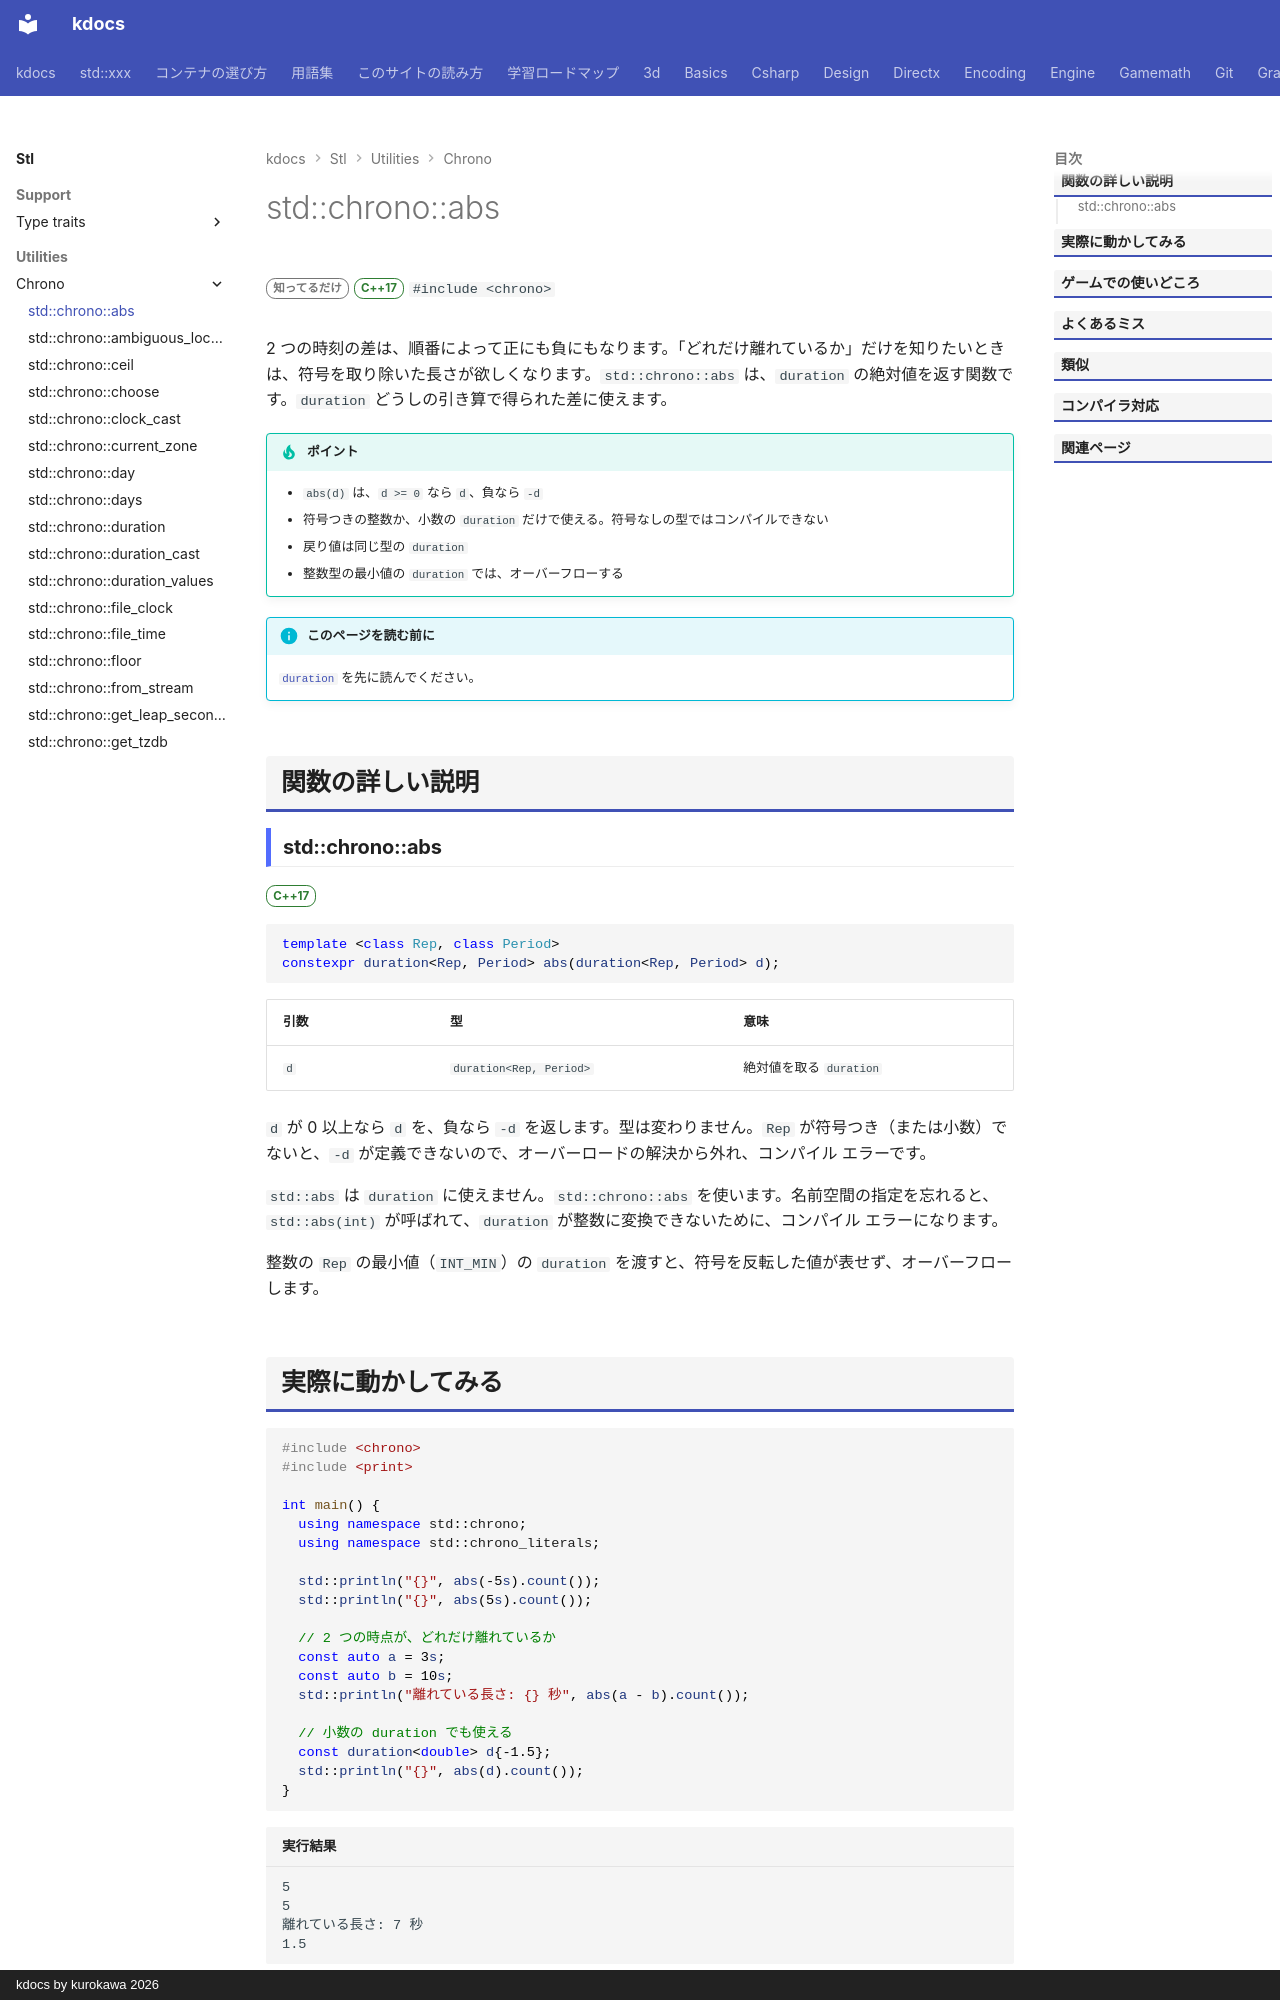

repository: qwzxdf/kdocs · page: stl/utilities/chrono/abs/index.html · generator: mkdocs · copyright: kdocs by kurokawa 2026

---
title: std::chrono::abs
summary: "duration の絶対値を返す。"
order: 900
group: 時間（std::chrono）
tags:
  - ユーティリティ
---

# std::chrono::abs

<div class="page-badges" markdown>
<span class="rank rank-rare">知ってるだけ</span>
<span class="ver ver-17">C++17</span>
`#include <chrono>`
</div>

2 つの時刻の差は、順番によって正にも負にもなります。「どれだけ離れているか」だけを知りたいときは、符号を取り除いた長さが欲しくなります。`std::chrono::abs` は、`duration` の絶対値を返す関数です。`duration` どうしの引き算で得られた差に使えます。

!!! tip "ポイント"
    - `abs(d)` は、`d >= 0` なら `d`、負なら `-d`
    - 符号つきの整数か、小数の `duration` だけで使える。符号なしの型ではコンパイルできない
    - 戻り値は同じ型の `duration`
    - 整数型の最小値の `duration` では、オーバーフローする

!!! info "このページを読む前に"
    [`duration`](duration.md) を先に読んでください。

## 関数の詳しい説明

### std::chrono::abs {#abs}

<span class="ver ver-17">C++17</span>

```cpp
template <class Rep, class Period>
constexpr duration<Rep, Period> abs(duration<Rep, Period> d);
```

| 引数 | 型 | 意味 |
| --- | --- | --- |
| `d` | `duration<Rep, Period>` | 絶対値を取る `duration` |

`d` が 0 以上なら `d` を、負なら `-d` を返します。型は変わりません。`Rep` が符号つき（または小数）でないと、`-d` が定義できないので、オーバーロードの解決から外れ、コンパイル エラーです。

`std::abs` は `duration` に使えません。`std::chrono::abs` を使います。名前空間の指定を忘れると、`std::abs(int)` が呼ばれて、`duration` が整数に変換できないために、コンパイル エラーになります。

整数の `Rep` の最小値（`INT_MIN`）の `duration` を渡すと、符号を反転した値が表せず、オーバーフローします。
